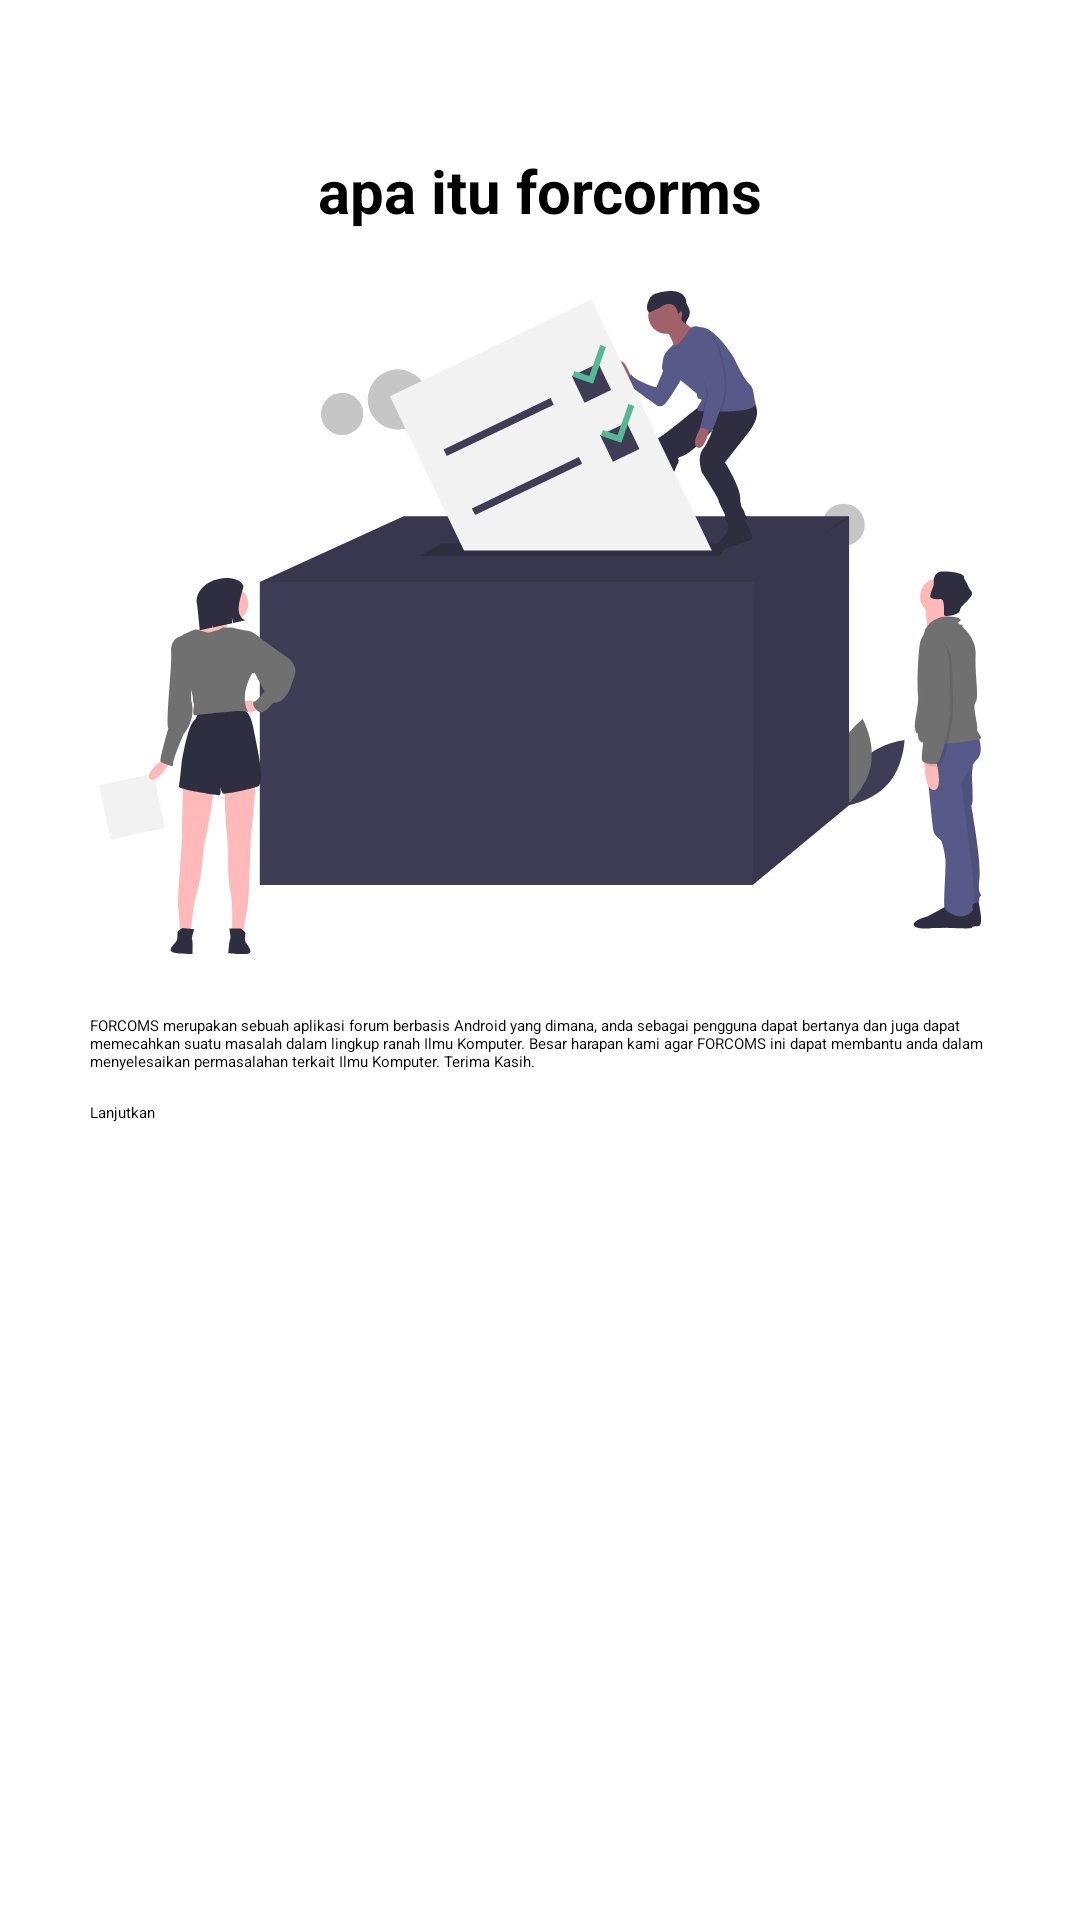

Reconstruct the res/layout file that produces this screen, plus the resources it refers to.
<!-- AndroidManifest.xml: activity theme FORCOMS.NoActionBar -->
<!-- res/layout/activity_landing.xml -->
<?xml version="1.0" encoding="utf-8"?>
<LinearLayout xmlns:android="http://schemas.android.com/apk/res/android"
    xmlns:tools="http://schemas.android.com/tools"
    android:layout_width="match_parent"
    android:layout_height="match_parent"
    tools:context=".LandingActivity"
    android:orientation="vertical"
    android:paddingHorizontal="30dp">

    <TextView
        android:layout_width="match_parent"
        android:layout_height="wrap_content"
        android:textAlignment="center"
        style="@style/Base.Widget.AppCompat.TextView.Header01"
        android:layout_marginTop="50dp"
        android:text="@string/label_title"/>

    <ImageView
        android:layout_width="match_parent"
        android:layout_height="wrap_content"
        android:src="@drawable/forcoms_intro_clipart"
        android:layout_marginTop="20dp"
        android:layout_marginBottom="20dp"
        android:contentDescription="@string/content_desc_forcoms_intro"/>

    <TextView
        android:layout_width="match_parent"
        android:layout_height="wrap_content"
        android:text="@string/description_forcoms_definition"/>

    <Button
        android:id="@+id/button_activity_landing_continue"
        android:layout_width="match_parent"
        android:layout_height="wrap_content"
        android:layout_marginTop="10dp"
        android:text="@string/label_continue"/>

</LinearLayout>
<!-- resources referenced by this layout -->
<resources>
  <!-- drawable forcoms_intro_clipart: png bitmap (drawable-hdpi, 29429 bytes) -->
  <string name="content_desc_forcoms_intro">Forcoms Intro Art</string>
  <string name="description_forcoms_definition">FORCOMS merupakan sebuah aplikasi forum berbasis Android yang dimana, anda sebagai pengguna dapat bertanya dan juga dapat memecahkan suatu masalah dalam lingkup ranah Ilmu Komputer. Besar harapan kami agar FORCOMS ini dapat membantu anda dalam menyelesaikan permasalahan terkait Ilmu Komputer. Terima Kasih.</string>
  <string name="label_continue">Lanjutkan</string>
  <string name="label_title">apa itu forcorms</string>
  <style name="Base.Widget.AppCompat.TextView.Header01">
          <item name="android:textSize">20sp</item>
          <item name="android:textStyle">bold</item>
      </style>
</resources>
